Run: headless pygame with SDL's dummy video driver; simulated clock (each Clock.tick advances the game by its frame time, no real sleeping); random seed 0; keys injected as events and as key.get_pressed() state; mouse plan: one left click at the window centre at the start of phase 2, then a move to the lower-right quarter at the start of phase 3.
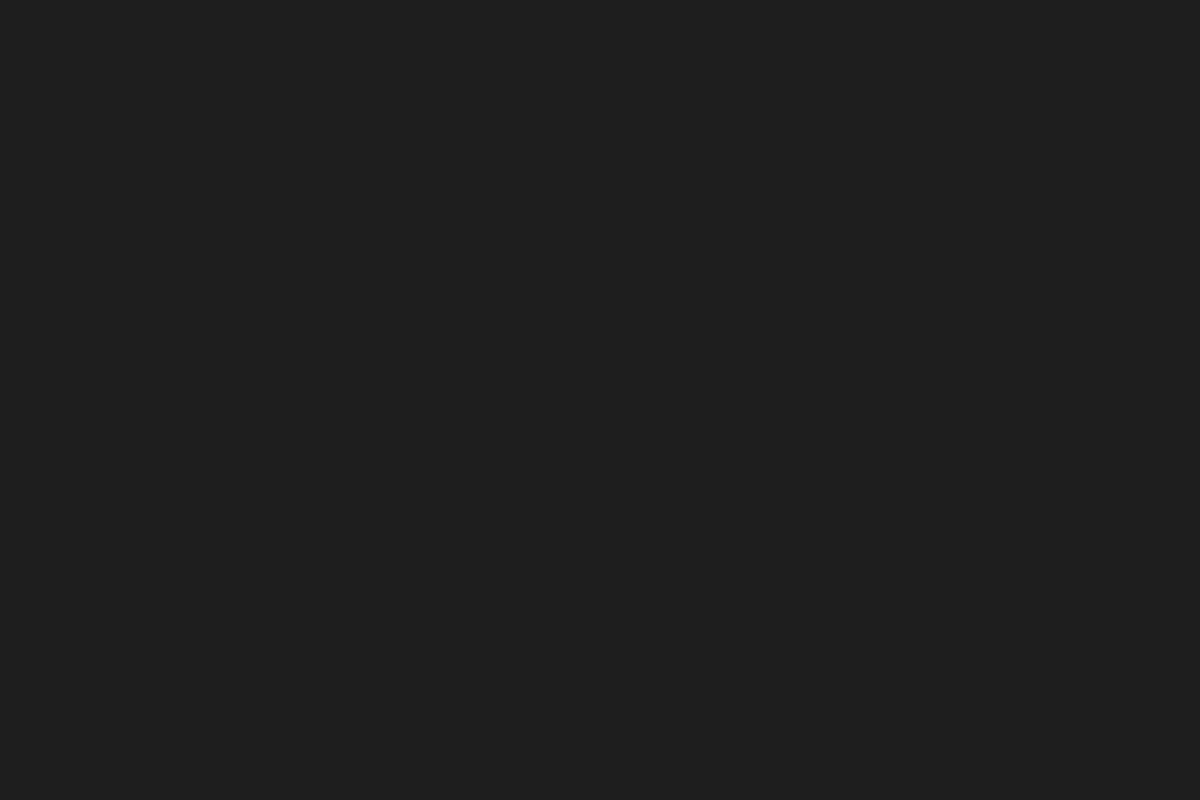
Frame 1 of 4 · flips 1–60 · no input
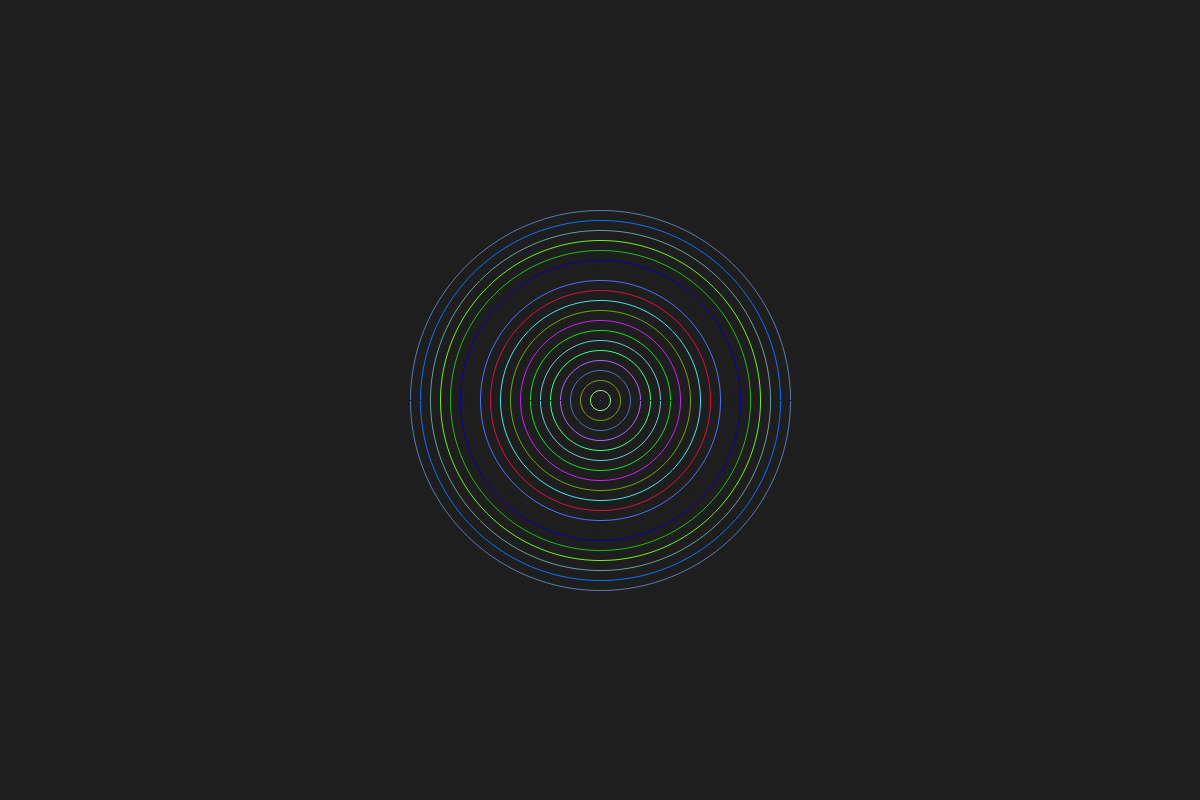
Frame 2 of 4 · flips 61–180 · clicked the window centre · tapped SPACE, RETURN · held RIGHT (→), D
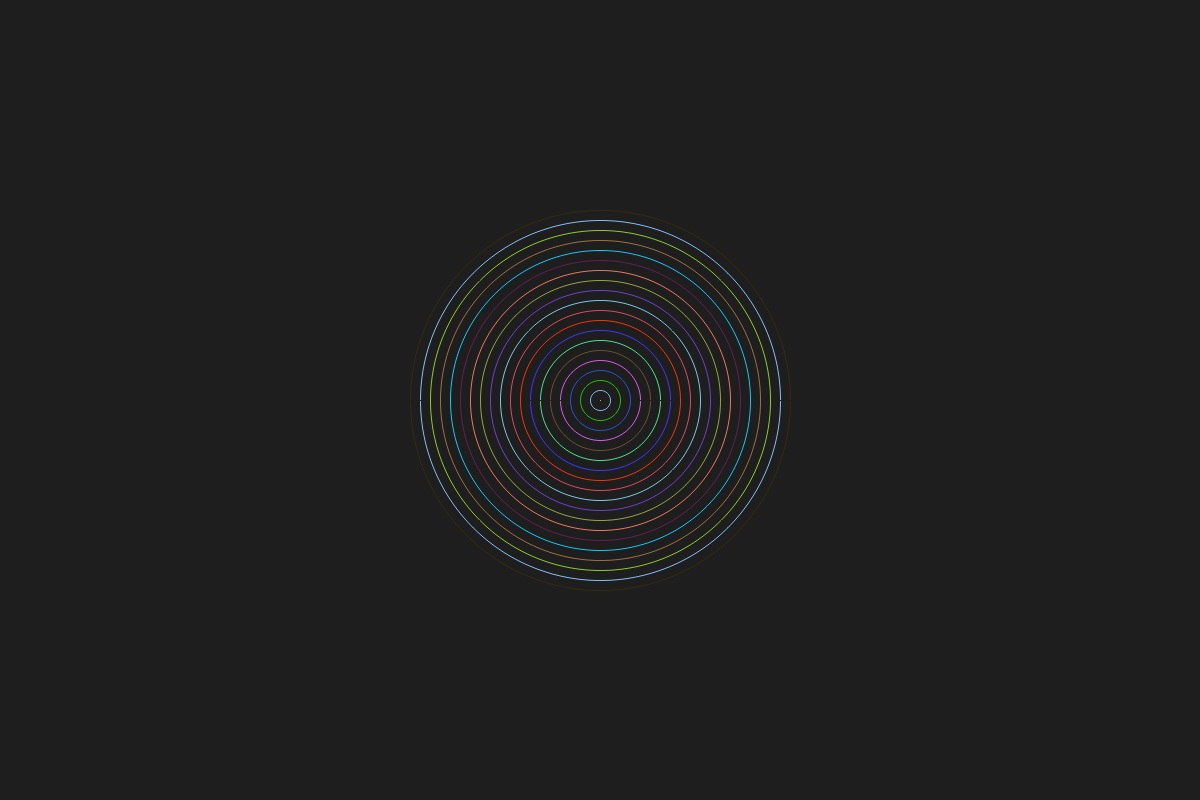
Frame 3 of 4 · flips 181–300 · moved the mouse to the lower-right quarter · held DOWN (↓), S
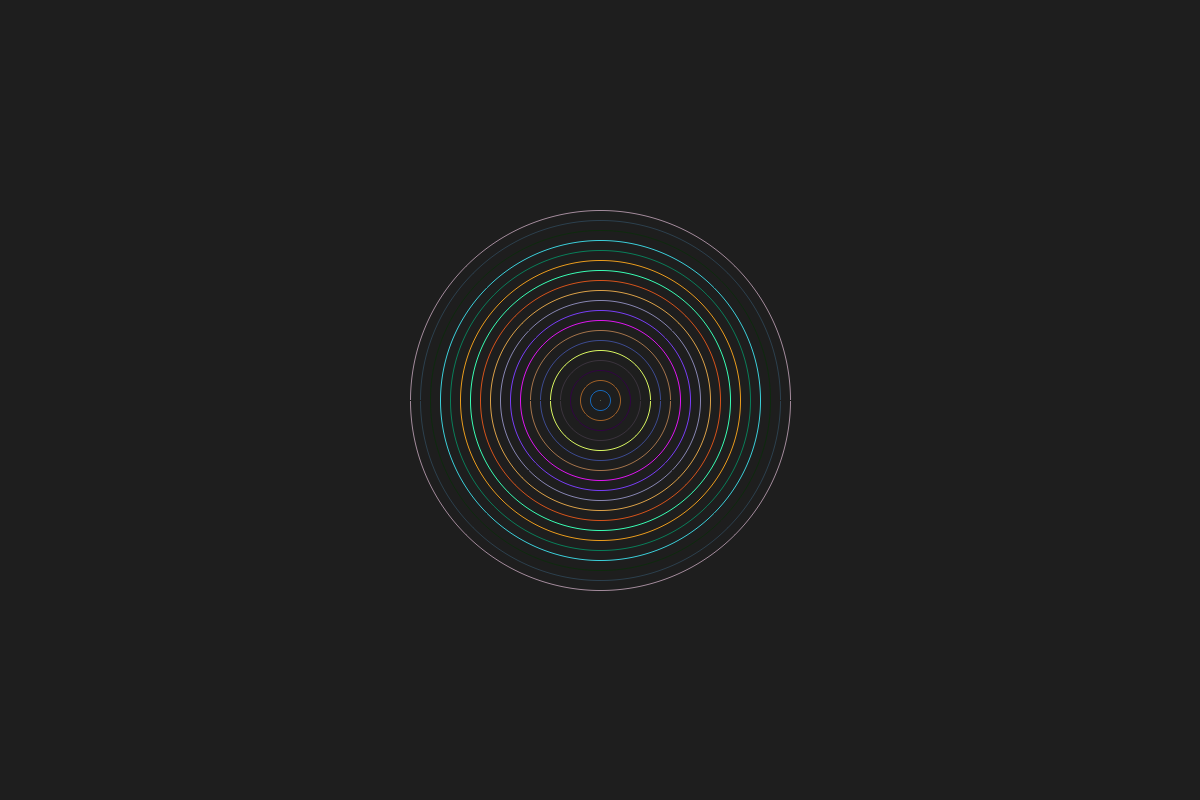
Frame 4 of 4 · flips 301–420 · held LEFT (←), A, UP (↑), W

The pygame program that drew these frames:

import pygame
import pygame.gfxdraw
import sys
import random

# Screen dimensions
SCREEN_WIDTH = 1200
SCREEN_HEIGHT = 800
BACKGROUND_COLOR = (30, 30, 30)

# Pygame setup
pygame.init()
screen = pygame.display.set_mode((SCREEN_WIDTH, SCREEN_HEIGHT))
pygame.display.set_caption("Day 12")
clock = pygame.time.Clock()

# Store all clicked positions
click_positions = []

def circle(x, y, radius):
    color = [random.randint(0, 255) for _ in range(3)]
    pygame.gfxdraw.aacircle(screen, x, y, radius, color)











def draw(mouseX, mouseY):
    for r in range(20):
        circle(mouseX, mouseY, r*10)











def main():
    while True:
        for event in pygame.event.get():
            if event.type == pygame.QUIT:
                pygame.quit()
                sys.exit()
            elif event.type == pygame.MOUSEBUTTONDOWN:
                x, y = event.pos
                click_positions.append((x, y))

        screen.fill(BACKGROUND_COLOR)

        for pos in click_positions:
            draw(pos[0], pos[1])

        pygame.display.flip()
        clock.tick(60)

if __name__ == "__main__":
    main()
